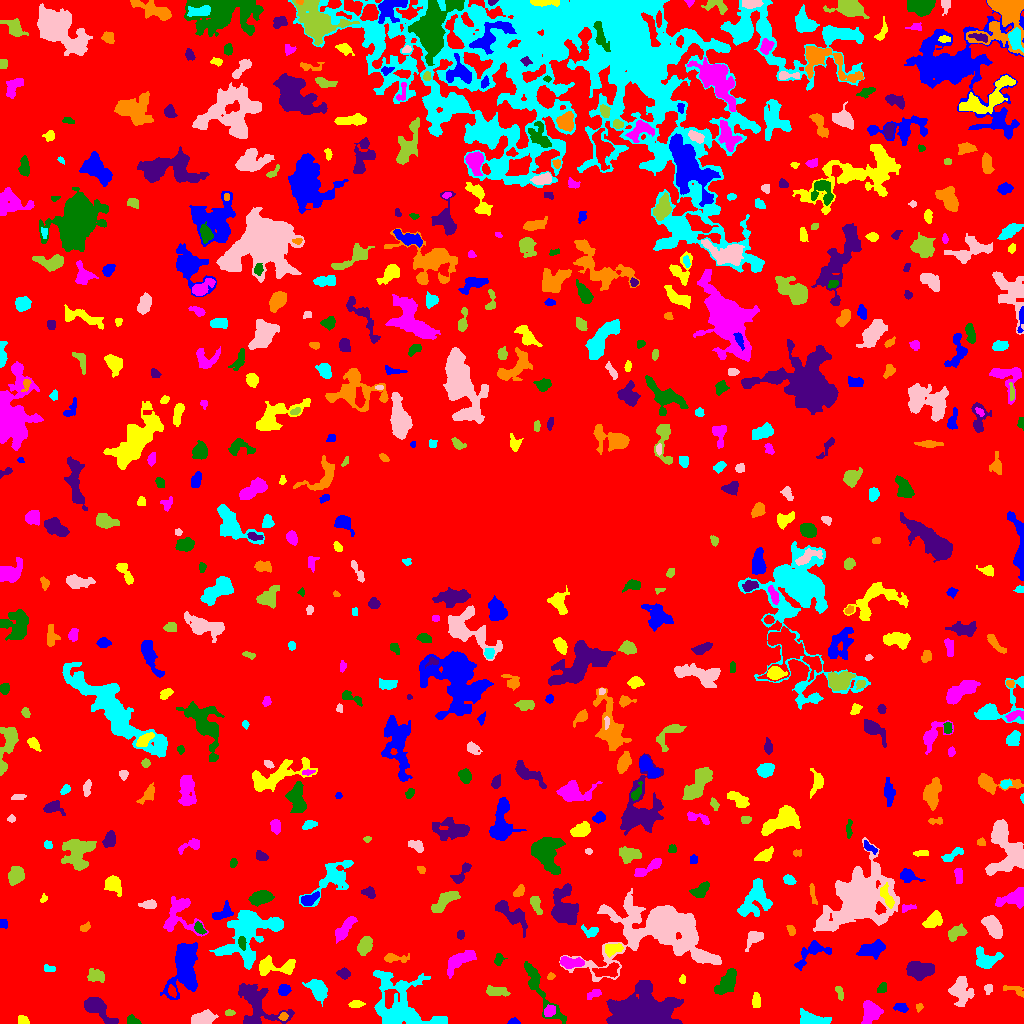

Values plotted in this chart, from the file beside it:
ID, X, Y, A, B, theta, total_flux, mu_max, mu_median, mu_mean, R_fwhm, R_e, R10, R90, x_start, x_end, y_start, y_end, area, greylevel
0, 516.3, 521.3, 296.4, 292.8, -0.03385, 1393568, 11.0, 1.0, 1.79, 64.33, 233.3, 87.99, 378.1, 0, 1023, 0, 1023, 778661, 1.79
1, 513.9, 1.519, 2.501, 1.357, -0.09219, 108.0, 4.0, 2.0, 1.662, 3.338, 2.185, 0.7979, 3.523, 507, 520, 0, 6, 65, 6.662
2, 22.7, 3.162, 2.734, 2.143, -0.4658, 210.0, 4.0, 2.0, 2.283, 4.618, 3.09, 1.262, 4.549, 18, 29, 0, 8, 92, 6.283
3, 870.6, 11.37, 5.68, 4.999, 1.203, 1231, 7.0, 4.0, 3.537, 7.715, 6.232, 2.459, 9.271, 861, 883, 0, 23, 348, 6.537
4, 131.7, 2.918, 2.918, 1.997, -0.5323, 280.0, 6.0, 3.0, 2.8, 4.107, 2.877, 1.128, 4.334, 127, 141, 0, 9, 100, 6.8
5, 97.39, 15.7, 9.487, 3.792, -0.7153, 2023, 11.0, 4.0, 4.651, 6.333, 6.18, 2.459, 10.06, 84, 118, 0, 26, 435, 7.651
6, 283.3, 6.85, 2.158, 1.896, 0.2406, 140.0, 4.0, 2.0, 2.09, 3.827, 2.585, 0.9772, 4.029, 278, 288, 3, 11, 67, 8.09
7, 813.4, 3.673, 8.604, 2.864, -0.1278, 797.0, 7.0, 3.0, 2.596, 4.442, 5.67, 2.111, 8.425, 800, 831, 0, 15, 307, 6.596
8, 200.9, 4.705, 5.005, 2.779, 0.2658, 1502, 15.0, 4.5, 5.364, 5.293, 4.514, 1.784, 7.291, 191, 218, 0, 14, 280, 10.36
9, 229.4, 10.68, 2.424, 1.508, 0.01605, 104.0, 3.0, 2.0, 1.733, 3.338, 2.459, 0.9772, 3.827, 225, 235, 8, 14, 60, 7.733
10, 723.4, 13.75, 5.019, 2.619, 0.3599, 459.0, 5.0, 3.0, 2.7, 5.441, 4.442, 1.693, 6.628, 714, 732, 5, 19, 170, 5.7
11, 901.1, 15.76, 3.53, 2.081, -0.2164, 173.0, 4.0, 1.0, 1.531, 4.146, 3.478, 1.262, 5.382, 893, 908, 11, 20, 113, 5.531
12, 355.8, 19.42, 3.33, 1.87, 0.0574, 244.0, 5.0, 2.0, 2.369, 3.742, 3.192, 1.262, 4.918, 348, 365, 16, 23, 103, 6.369
13, 549.3, 12.43, 2.483, 2.307, 0.7332, 143.0, 3.0, 1.0, 1.153, 3.385, 2.877, 1.128, 4.853, 544, 555, 7, 19, 124, 7.153
14, 537.6, 37.6, 17.88, 3.618, -1.025, 1020, 9.0, 1.0, 1.831, 3.192, 6.283, 2.034, 10.82, 524, 566, 0, 62, 557, 5.831
15, 642.1, 12.15, 15.97, 9.468, 0.022, 11853, 18.0, 5.0, 5.785, 12.31, 13.07, 5.015, 21.29, 606, 683, 0, 43, 2049, 10.78
16, 919.3, 16.12, 1.89, 1.723, 1.212, 86.0, 4.0, 2.0, 1.623, 2.985, 2.257, 0.7979, 3.568, 916, 923, 11, 20, 53, 5.623
17, 402.2, 18.01, 19.37, 12.97, -0.6847, 5724, 11.0, 3.0, 3.553, 8.556, 12.53, 4.618, 20.06, 373, 447, 0, 53, 1611, 6.553
18, 960.5, 33.19, 6.747, 5.286, -1.362, 1858, 10.0, 3.0, 4.12, 7.159, 6.507, 2.459, 10.46, 948, 974, 17, 47, 451, 7.12
19, 839.0, 31.33, 3.833, 1.543, -1.254, 132.0, 3.0, 1.0, 1.435, 3.613, 2.877, 1.128, 4.549, 835, 843, 23, 37, 92, 5.435
20, 7.491, 29.4, 4.115, 2.242, -0.8328, 350.0, 6.0, 2.0, 2.121, 4.26, 3.656, 1.382, 6.077, 0, 16, 21, 38, 165, 6.121
21, 283.9, 33.38, 2.805, 2.46, 0.3451, 304.0, 6.0, 2.0, 2.375, 4.184, 3.338, 1.262, 5.293, 278, 291, 28, 39, 128, 6.375
22, 756.1, 22.73, 3.933, 1.854, -1.547, 318.0, 5.0, 3.0, 2.607, 4.687, 3.478, 1.382, 5.262, 752, 760, 16, 31, 122, 6.607
23, 593.3, 29.19, 4.117, 2.014, 0.4365, 156.0, 2.0, 1.0, 1.431, 5.863, 3.478, 1.493, 5.412, 587, 601, 24, 34, 109, 6.431
24, 882.3, 35.6, 2.772, 1.987, 1.132, 171.0, 3.0, 2.0, 1.9, 4.26, 2.985, 1.262, 4.514, 877, 886, 31, 41, 90, 5.9
25, 256.9, 19.5, 14.14, 8.936, -0.7887, 3928, 11.0, 4.0, 4.423, 8.215, 9.674, 3.613, 15.19, 238, 294, 0, 40, 888, 6.423
26, 1016, 33.14, 5.908, 2.156, -0.359, 225.0, 4.0, 2.0, 1.705, 4.618, 3.613, 1.262, 5.809, 1003, 1023, 26, 38, 132, 5.705
27, 318, 33.53, 5.538, 3.358, -1.056, 1136, 9.0, 3.0, 3.381, 6.129, 5.293, 2.111, 8.292, 302, 327, 17, 44, 336, 7.381
28, 988.4, 34.85, 2.446, 1.918, 1.381, 151.0, 4.0, 2.0, 1.961, 3.742, 2.646, 0.9772, 4.334, 984, 992, 29, 39, 77, 5.961
29, 496.4, 32.26, 5.979, 2.207, -0.1227, 331.0, 3.0, 2.0, 1.663, 5.971, 4.442, 1.871, 6.794, 486, 510, 27, 38, 199, 5.663
30, 172.3, 32.28, 2.806, 1.789, -1.163, 207.0, 5.0, 2.0, 2.379, 3.432, 2.821, 1.128, 4.478, 168, 176, 26, 39, 87, 9.379
31, 184.6, 56.8, 13.46, 6.275, 1.443, 5408, 14.0, 4.0, 5.112, 10.36, 9.491, 3.656, 15.52, 160, 197, 24, 81, 1058, 8.112
32, 682.7, 43.9, 2.483, 1.395, 1.568, 81.0, 3.0, 1.0, 1.473, 2.764, 2.257, 0.7979, 3.568, 679, 685, 40, 49, 55, 6.473
33, 460.6, 63.25, 9.351, 3.354, 0.5343, 680.0, 5.0, 2.0, 1.757, 5.171, 5.726, 2.034, 9.407, 447, 476, 45, 73, 387, 5.757
34, 727.2, 41.56, 7.543, 3.484, 0.9142, 943.0, 6.0, 2.0, 2.508, 7.136, 5.997, 2.394, 9.424, 714, 736, 29, 55, 376, 6.508
35, 343.4, 49.98, 2.935, 2.307, -0.2933, 292.0, 5.0, 2.0, 2.454, 4.107, 3.29, 1.262, 5.232, 336, 350, 44, 56, 119, 6.454
36, 550.9, 47.0, 1.875, 1.49, 0.1733, 100.0, 6.0, 2.0, 1.961, 2.257, 2.034, 0.5642, 3.29, 547, 555, 44, 51, 51, 7.961
37, 47.75, 55.32, 3.021, 1.717, -0.1198, 117.0, 5.0, 1.0, 1.519, 2.257, 2.257, 0.7979, 4.26, 44, 55, 52, 59, 77, 5.519
38, 660.9, 97.05, 19.32, 11.67, 0.06025, 38792, 90.0, 4.0, 10.89, 8.903, 10.25, 3.827, 24.57, 559, 721, 42, 135, 3562, 13.89
39, 95.64, 47.58, 3.963, 2.722, -0.1042, 497.0, 8.0, 2.0, 2.523, 4.029, 4.068, 1.493, 6.433, 87, 104, 41, 55, 197, 6.523
40, 606.6, 52.29, 6.724, 3.075, 0.2067, 730.0, 5.0, 3.0, 2.84, 6.676, 5.293, 2.111, 8.137, 592, 619, 46, 61, 257, 7.84
41, 813.1, 72.13, 9.206, 4.248, 0.5617, 860.0, 9.0, 2.0, 2.423, 4.26, 4.853, 1.784, 8.575, 794, 831, 53, 83, 355, 6.423
42, 272.9, 56.98, 11.35, 4.035, 0.04741, 1039, 9.0, 2.0, 2.578, 4.297, 5.642, 2.034, 9.288, 259, 295, 48, 68, 403, 6.578
43, 570.1, 61.19, 6.251, 2.569, -0.03458, 636.0, 7.0, 3.0, 2.765, 4.107, 4.886, 1.784, 7.485, 560, 584, 55, 67, 230, 7.765
44, 498.7, 64.3, 2.802, 2.177, 1.355, 212.0, 5.0, 2.0, 2.186, 3.241, 2.985, 1.128, 4.82, 494, 507, 58, 70, 97, 6.186
45, 919.4, 53.55, 7.158, 3.807, -0.01633, 2105, 11.0, 5.0, 5.012, 7.858, 6.652, 2.646, 9.997, 906, 934, 43, 62, 420, 8.012
46, 394.9, 65.08, 6.648, 1.962, 0.002433, 241.0, 4.0, 1.0, 1.418, 4.478, 3.827, 1.382, 6.308, 384, 409, 61, 70, 170, 5.418
47, 985.8, 63.27, 5.767, 4.475, -0.191, 1105, 10.0, 2.0, 3.157, 4.82, 4.983, 1.871, 8.759, 976, 1003, 55, 77, 350, 7.157
48, 700.3, 67.31, 3.291, 2.062, -0.2755, 268.0, 5.0, 2.0, 2.459, 4.029, 3.385, 1.262, 5.14, 694, 708, 62, 72, 109, 9.459
49, 364.8, 77.96, 4.661, 2.954, 1.167, 1614, 14.0, 6.0, 6.957, 6.024, 4.82, 1.954, 7.548, 357, 372, 68, 87, 232, 8.957
50, 133.3, 79.93, 2.842, 2.39, -0.2131, 315.0, 5.0, 3.0, 2.582, 4.514, 3.338, 1.382, 5.171, 127, 139, 75, 86, 122, 6.582
51, 872.3, 74.74, 6.33, 3.074, 0.1514, 791.0, 5.0, 2.0, 2.32, 6.817, 5.293, 2.185, 8.482, 856, 885, 64, 84, 341, 6.32
52, 612.7, 74.38, 4.595, 2.694, 0.2383, 450.0, 5.0, 2.0, 2.514, 5.109, 4.26, 1.596, 6.555, 605, 623, 66, 80, 179, 8.514
53, 344.2, 94.27, 7.493, 2.328, 0.9036, 740.0, 7.0, 3.0, 2.643, 5.109, 5.015, 1.871, 7.858, 335, 357, 80, 107, 280, 6.643
54, 241.8, 80.94, 3.308, 1.789, -1.454, 229.0, 5.0, 2.0, 2.385, 3.785, 3.192, 1.262, 4.754, 238, 246, 73, 87, 96, 11.39
55, 460.5, 88.9, 2.242, 1.732, 1.502, 134.0, 4.0, 2.0, 2.03, 3.656, 2.585, 0.9772, 3.949, 457, 464, 84, 93, 66, 6.03
56, 791.0, 93.05, 2.793, 1.622, -1.206, 104.0, 3.0, 1.0, 1.316, 3.192, 2.706, 0.9772, 4.222, 786, 795, 88, 98, 79, 5.316
57, 590.1, 91.65, 4.281, 2.761, -0.2371, 420.0, 6.0, 3.0, 3.043, 5.262, 3.868, 1.493, 5.89, 581, 598, 86, 99, 138, 7.043
58, 754.3, 85.69, 4.732, 2.894, 0.6471, 531.0, 6.0, 2.0, 2.59, 5.642, 4.146, 1.596, 6.652, 745, 763, 72, 92, 205, 6.59
59, 955.9, 90.37, 4.686, 2.593, 0.4766, 508.0, 6.0, 2.0, 2.419, 5.382, 4.222, 1.596, 6.699, 948, 967, 82, 100, 210, 6.419
... 581 more rows
